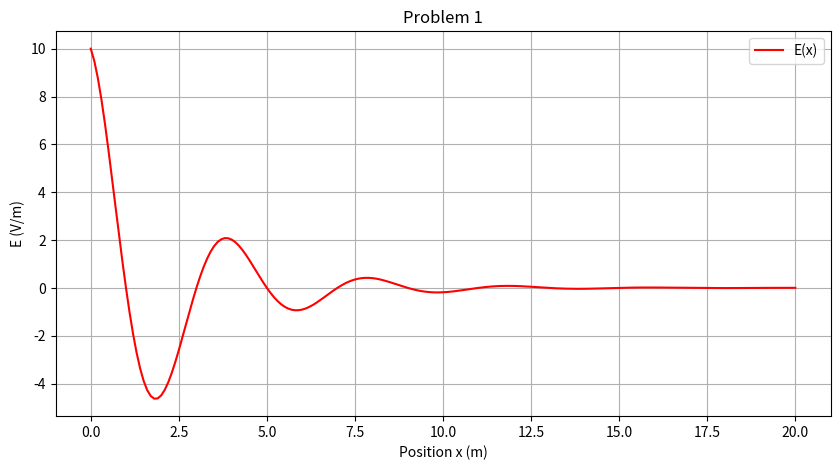
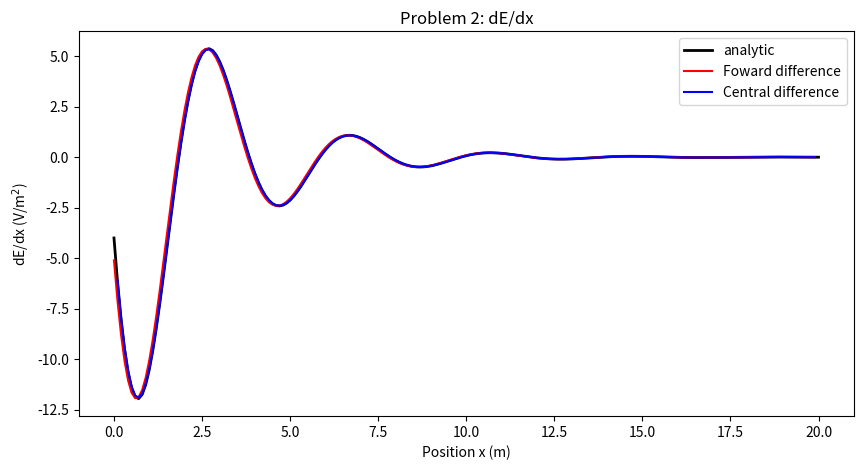
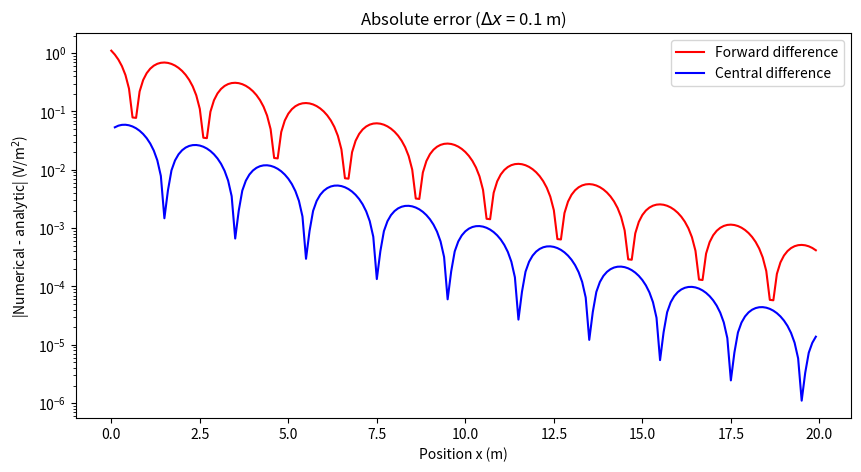
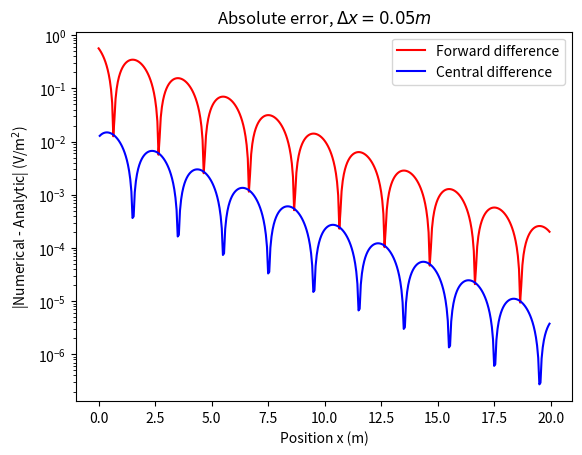
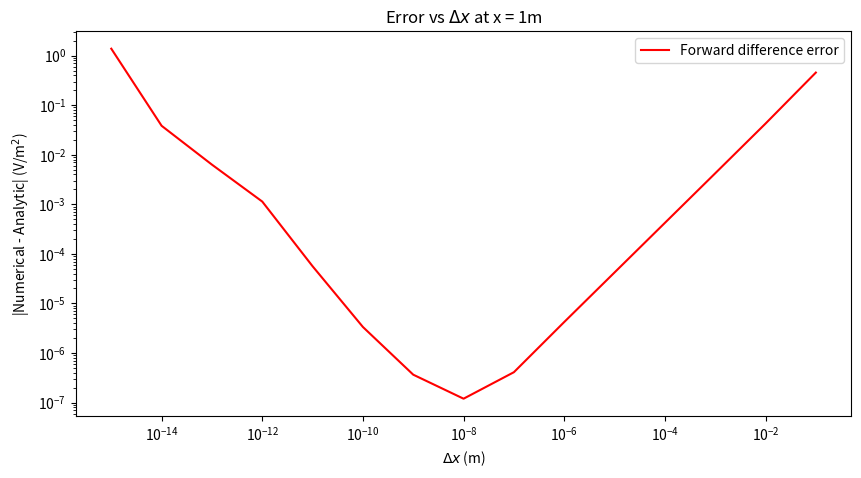

The matplotlib source for these figures, in order:
import matplotlib.pyplot as pp
import numpy as np
#Problem 1:
A = 10
a = 2
k = 0.4

x = np.arange(0, 20.1, 0.1)
E = A * np.cos((np.pi * x)/a) * np.e**(-k * x)

pp.figure(figsize=(10, 5))
pp.plot(x, E, label='E(x)', color='red')
pp.title('Problem 1')
pp.xlabel('Position x (m)')
pp.ylabel('E (V/m)')
pp.grid(True)
pp.legend()
pp.savefig('problem1.png', dpi=300)

#Problem 2:
dx = 0.1
def E_func(x):
    return A * np.cos(np.pi * x /a) * np.exp(-k * x)
def dE(x):
    return A * np.exp(-k * x) * (-(np.pi/a) * np.sin(np.pi * x /a) - k * np.cos(np.pi*x/a))
#Forward differencing
dE_forward = (E[1:] - E[:-1]) / dx
x_forward = x[:-1]
#Central differencing
dE_central = (E[2:] - E[:-2]) / (2 * dx)
x_central = x[1:-1]

#Plot
pp.figure(figsize=(10, 5))
pp.plot(x, dE(x), label='analytic', color='black', linewidth=2)
pp.plot(x_forward, dE_forward, label='Foward difference', color='red')
pp.plot(x_central, dE_central, label='Central difference', color='blue')
pp.title('Problem 2: dE/dx')
pp.xlabel('Position x (m)')
pp.ylabel('dE/dx (V/m$^2$)')
pp.legend()
pp.savefig('problem2.png', dpi=300)

#Absolute error
err_forward = np.abs(dE_forward - dE(x_forward))
err_central = np.abs(dE_central - dE(x_central))

pp.figure(figsize=(10, 5))
pp.semilogy(x_forward, err_forward, label='Forward difference', color='red')
pp.semilogy(x_central, err_central, label = 'Central difference', color='blue')
pp.title('Absolute error ($\\Delta x$ = 0.1 m)')
pp.xlabel('Position x (m)')
pp.ylabel('|Numerical - analytic| (V/m$^2$)')
pp.legend()
pp.savefig('problem2_error.png', dpi=300)
#Which method is more accurate? The central difference method is more accurate. It can be seen on the plot that its absolute error is about one to two orders of magnitude smaller than the forward differencing method.

#dx=0.05 m
dx2 = 0.05
x2 = np.arange(0, 20 + dx2/2, dx2)
E2 = E_func(x2)

dE_forward2 = (E2[1:] - E2[:-1]) / dx2
dE_central2=  (E2[2:] - E2[:-2]) / (2 * dx2)
err_forward2= np.abs(dE_forward2 - dE(x2[:-1]))
err_central2=np.abs(dE_central2 - dE(x2[1:-1]))

pp.figure(figure=(10, 5))
pp.semilogy(x2[:-1], err_forward2, label='Forward difference', color='red')
pp.semilogy(x2[1:-1], err_central2, label= 'Central difference', color='blue')
pp.title('Absolute error, $\\Delta x = 0.05m$')
pp.xlabel('Position x (m)')
pp.ylabel('|Numerical - Analytic| (V/m$^2$)')
pp.legend()
pp.savefig('problem2_error2.png', dpi=300)
#The error of the forward difference method decreased by a factor of about 2; whereas the error of the central difference method decreased by a factor of about 4. In terms of truncation error, the forward difference has error O(dx), and the central difference method has error O(dx^2), which after dx being halved (dx/2) produce the results we observe.

#x=1m vs. dx, log-log
x0 = 1.0
dxs = 10.0 ** -np.arange(1,16)
error_dx = np.abs((E_func(x0 + dxs) - E_func(x0)) / dxs - dE(x0))

pp.figure(figsize=(10, 5))
pp.loglog(dxs, error_dx, color='red', label='Forward difference error')
pp.title('Error vs $\\Delta x$ at x = 1m')
pp.xlabel('$\\Delta x$ (m)')
pp.ylabel('|Numerical - Analytic| (V/m$^2$)')
pp.legend()
pp.savefig('problem2_bonus.png', dpi=300)
#As dx gets very small, the error eventually increases as E(x + dx) and E(x) become almost the same and the computer doesn't store enough significant digits for their difference to be correct and at the time of dividing by dx, that error becomes amplified.
